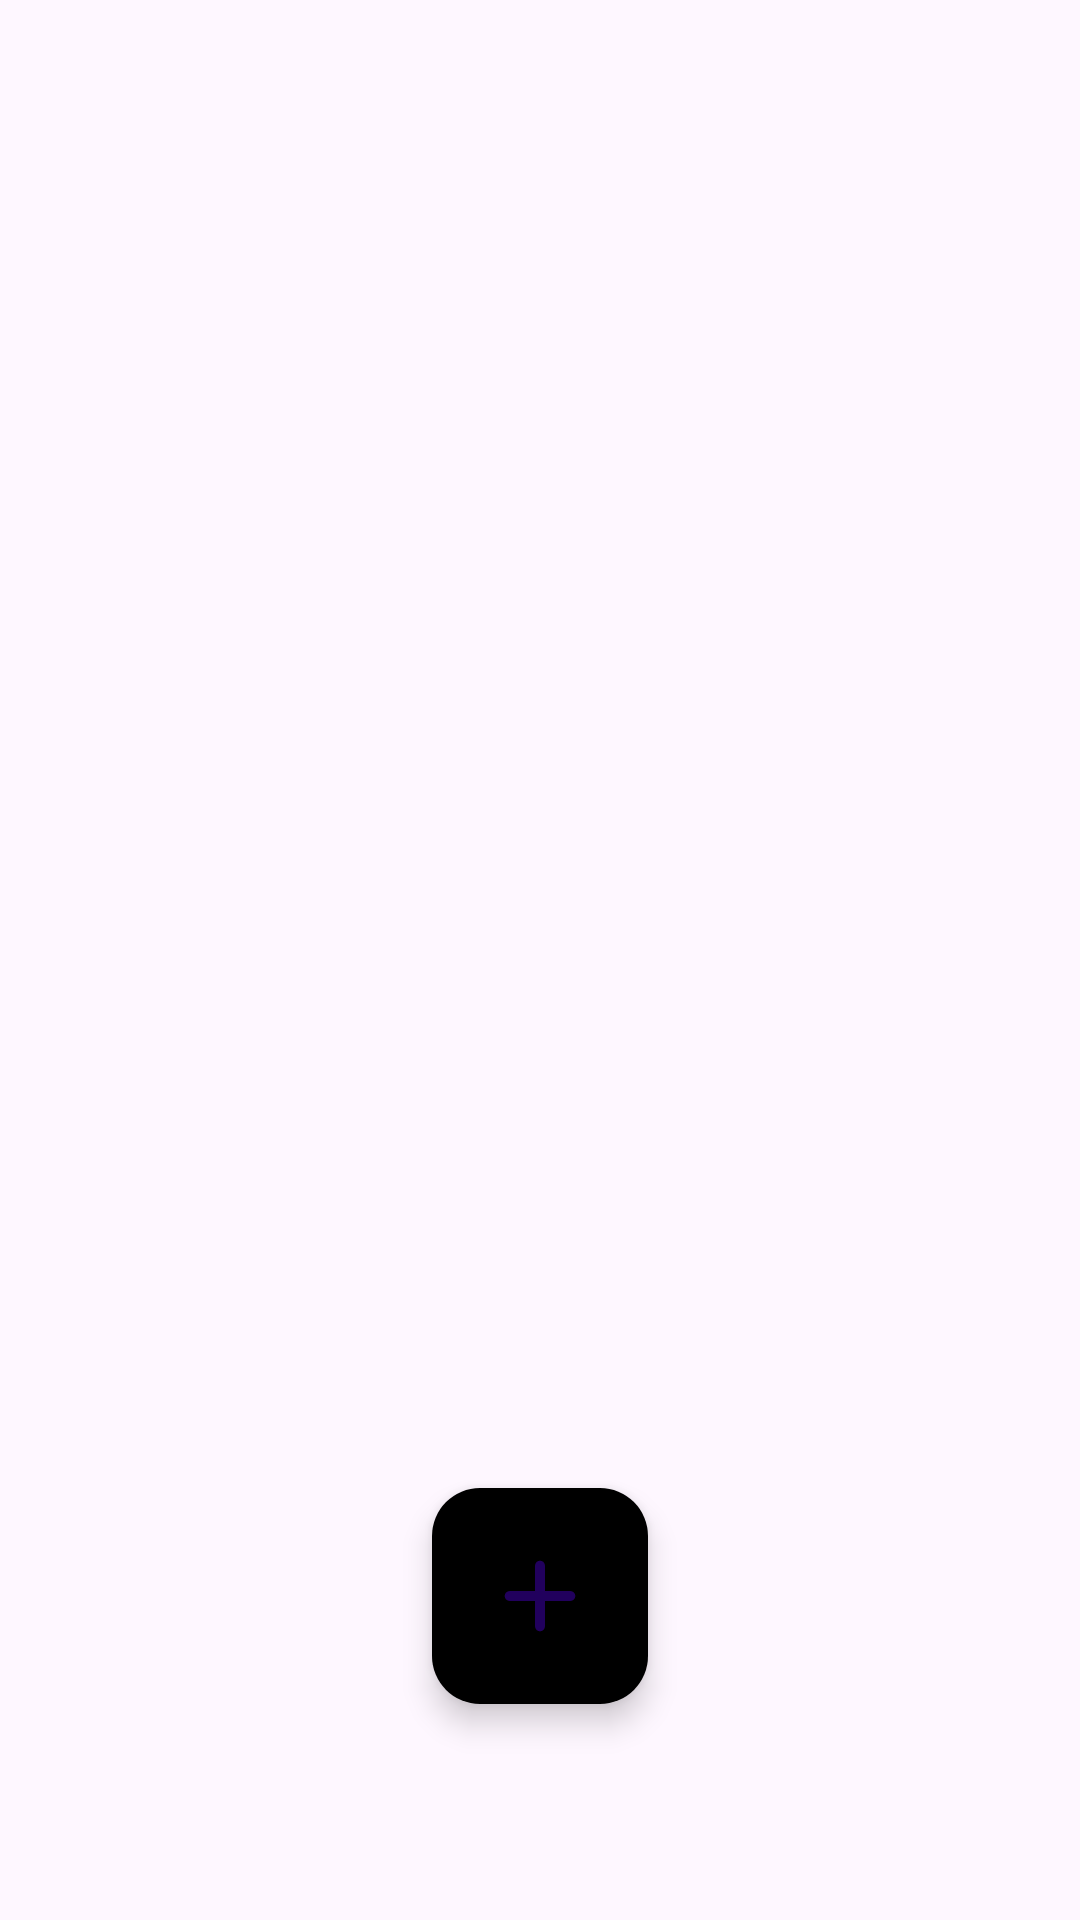

Here is an Android app screen rendered from its layout file. Give the layout XML and the strings, colors and styles it references.
<!-- AndroidManifest.xml: application theme Theme.UnicornShoppingList -->
<!-- res/layout/fragment_notes_list.xml -->
<?xml version="1.0" encoding="utf-8"?>
<androidx.constraintlayout.widget.ConstraintLayout xmlns:android="http://schemas.android.com/apk/res/android"
    xmlns:app="http://schemas.android.com/apk/res-auto"
    xmlns:tools="http://schemas.android.com/tools"
    android:id="@+id/main"
    android:layout_width="match_parent"
    android:layout_height="match_parent"
    android:background="@color/background"
    tools:context=".MainActivity">

    <androidx.recyclerview.widget.RecyclerView
        android:id="@+id/recyclerViewNotes"
        android:layout_width="match_parent"
        android:layout_height="match_parent"
        android:clipToPadding="false"
        android:paddingTop="36dp"
        android:paddingBottom="152dp"
        app:layoutManager="androidx.recyclerview.widget.LinearLayoutManager"
        tools:itemCount="3"
        tools:listitem="@layout/note_item" />

    <com.google.android.material.floatingactionbutton.FloatingActionButton
        android:id="@+id/buttonAddItem"
        android:layout_width="wrap_content"
        android:layout_height="wrap_content"
        android:layout_marginBottom="72dp"
        android:backgroundTint="@color/primary"
        android:contentDescription="@string/add_item"
        app:borderWidth="0dp"
        app:fabCustomSize="72dp"
        app:layout_constraintBottom_toBottomOf="parent"
        app:layout_constraintEnd_toEndOf="parent"
        app:layout_constraintStart_toStartOf="@+id/recyclerViewNotes"
        app:srcCompat="@drawable/ic_add" />
</androidx.constraintlayout.widget.ConstraintLayout>
<!-- res/layout/note_item.xml (included above) -->
<?xml version="1.0" encoding="utf-8"?>
<TextView xmlns:android="http://schemas.android.com/apk/res/android"
    xmlns:tools="http://schemas.android.com/tools"
    android:id="@+id/textViewNote"
    android:layout_width="match_parent"
    android:layout_height="wrap_content"
    android:layout_marginHorizontal="12dp"
    android:layout_marginVertical="8dp"
    android:fontFamily="@font/justanotherhand_regular"
    android:letterSpacing="0.08"
    android:paddingHorizontal="24dp"
    android:paddingVertical="8dp"
    android:textColor="@color/on_primary"
    android:textSize="36sp"
    tools:background="@color/surface_default"
    tools:text="Avocado"
    />
<!-- resources referenced by this layout -->
<resources>
  <color name="surface_default">#FFACE4</color>
  <!-- drawable ic_add (drawable) -->
  <vector xmlns:android="http://schemas.android.com/apk/res/android"
      android:width="16dp"
      android:height="16dp"
      android:viewportWidth="16"
      android:viewportHeight="16">
    <path
        android:pathData="M8,0.5C8.414,0.5 8.75,0.836 8.75,1.25V7.25H14.75C15.164,7.25 15.5,7.586 15.5,8C15.5,8.414 15.164,8.75 14.75,8.75H8.75V14.75C8.75,15.164 8.414,15.5 8,15.5C7.586,15.5 7.25,15.164 7.25,14.75V8.75H1.25C0.836,8.75 0.5,8.414 0.5,8C0.5,7.586 0.836,7.25 1.25,7.25H7.25V1.25C7.25,0.836 7.586,0.5 8,0.5Z"
        android:strokeLineJoin="round"
        android:strokeWidth="0.7"
        android:fillColor="#141414"
        android:fillType="evenOdd"
        android:strokeColor="#141414"
        android:strokeLineCap="round"/>
  </vector>
  <string name="add_item">Add item</string>
  <style name="Theme.UnicornShoppingList" parent="Base.Theme.UnicornShoppingList" />
  <style name="Base.Theme.UnicornShoppingList" parent="Theme.Material3.DayNight.NoActionBar">
          
          
      </style>
</resources>
